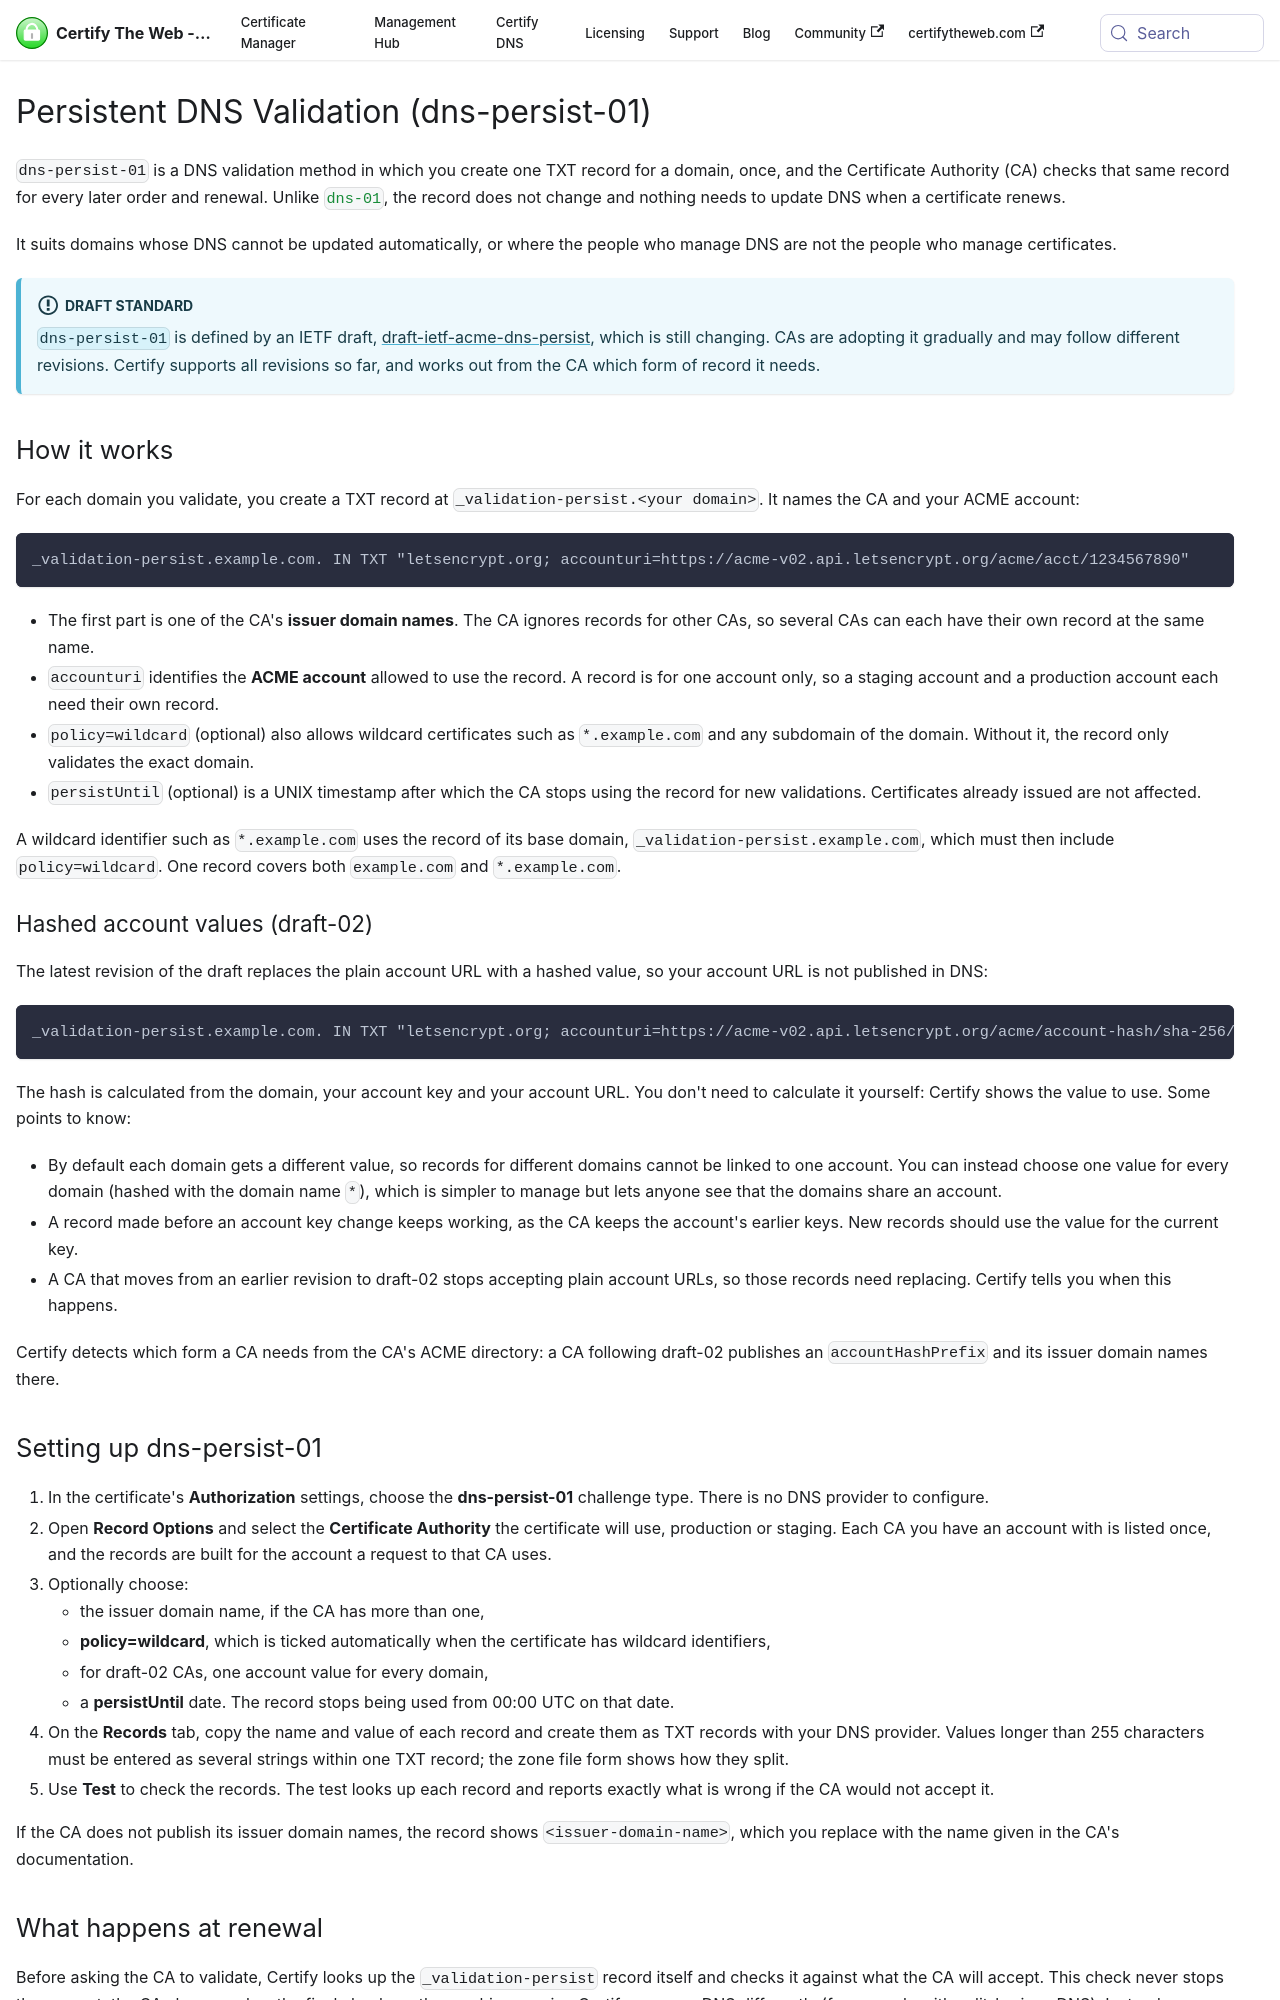

repository: webprofusion/certify-docs · page: docs/dns/dns-persist/index.html · generator: docusaurus

---
id: dns-persist
title: Persistent DNS Validation (dns-persist-01)
---

`dns-persist-01` is a DNS validation method in which you create one TXT record for a domain, once, and the Certificate Authority (CA) checks that same record for every later order and renewal. Unlike [`dns-01`](validation.md), the record does not change and nothing needs to update DNS when a certificate renews.

It suits domains whose DNS cannot be updated automatically, or where the people who manage DNS are not the people who manage certificates.

:::info Draft standard
`dns-persist-01` is defined by an IETF draft, [draft-ietf-acme-dns-persist](https://datatracker.ietf.org/doc/draft-ietf-acme-dns-persist/), which is still changing. CAs are adopting it gradually and may follow different revisions. Certify supports all revisions so far, and works out from the CA which form of record it needs.
:::

## How it works

For each domain you validate, you create a TXT record at `_validation-persist.<your domain>`. It names the CA and your ACME account:

```
_validation-persist.example.com. IN TXT "letsencrypt.org; accounturi=https://acme-v02.api.letsencrypt.org/acme/acct/1234567890"
```

- The first part is one of the CA's **issuer domain names**. The CA ignores records for other CAs, so several CAs can each have their own record at the same name.
- `accounturi` identifies the **ACME account** allowed to use the record. A record is for one account only, so a staging account and a production account each need their own record.
- `policy=wildcard` (optional) also allows wildcard certificates such as `*.example.com` and any subdomain of the domain. Without it, the record only validates the exact domain.
- `persistUntil` (optional) is a UNIX timestamp after which the CA stops using the record for new validations. Certificates already issued are not affected.

A wildcard identifier such as `*.example.com` uses the record of its base domain, `_validation-persist.example.com`, which must then include `policy=wildcard`. One record covers both `example.com` and `*.example.com`.

### Hashed account values (draft-02)

The latest revision of the draft replaces the plain account URL with a hashed value, so your account URL is not published in DNS:

```
_validation-persist.example.com. IN TXT "letsencrypt.org; accounturi=https://acme-v02.api.letsencrypt.org/acme/account-hash/sha-256/5SQm7n6tPh2-PlLbCKGnViTXX5z19SCN4cPGQHSk-kw"
```

The hash is calculated from the domain, your account key and your account URL. You don't need to calculate it yourself: Certify shows the value to use. Some points to know:

- By default each domain gets a different value, so records for different domains cannot be linked to one account. You can instead choose one value for every domain (hashed with the domain name `*`), which is simpler to manage but lets anyone see that the domains share an account.
- A record made before an account key change keeps working, as the CA keeps the account's earlier keys. New records should use the value for the current key.
- A CA that moves from an earlier revision to draft-02 stops accepting plain account URLs, so those records need replacing. Certify tells you when this happens.

Certify detects which form a CA needs from the CA's ACME directory: a CA following draft-02 publishes an `accountHashPrefix` and its issuer domain names there.
